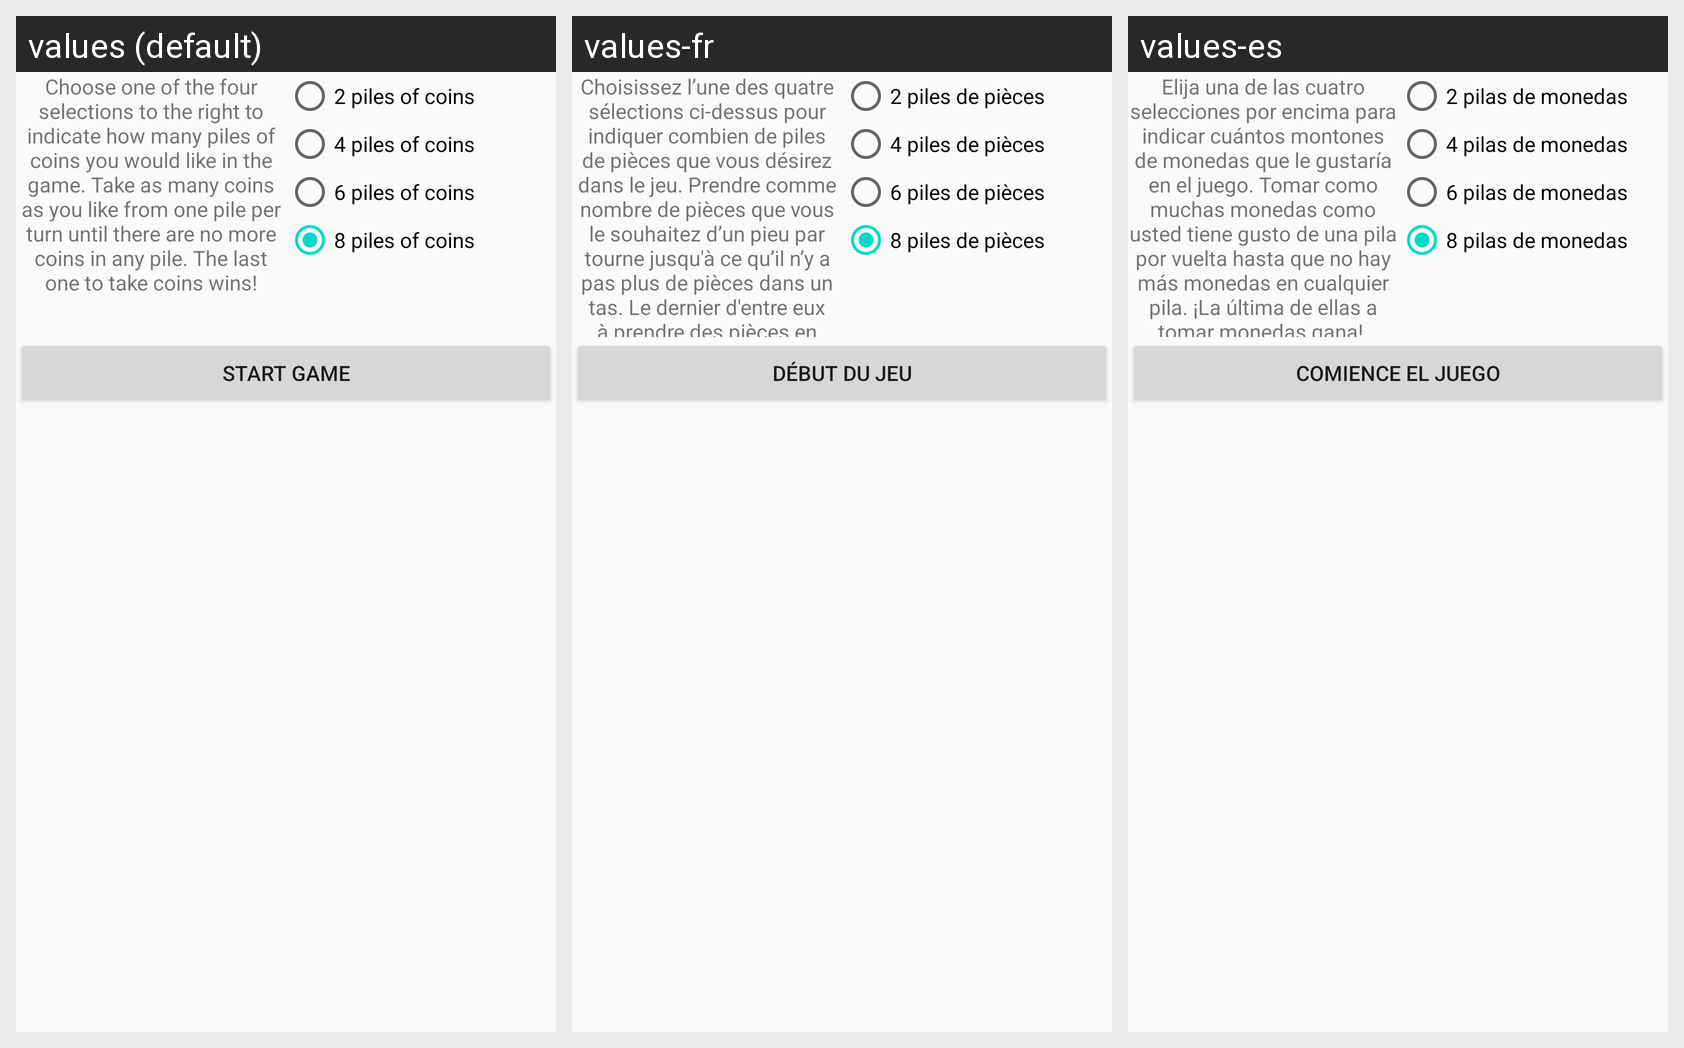

This grid shows one Android layout under several languages. Give, for every string resource on the screen, its name, the default text and each shown locale's text.
Android screen res/layout/activity_start.xml rendered under 3 locales, left to right: values (default), values-fr, values-es. Device: Nexus 5 (rendered at 1080×1920; each locale shown at half size, 540×960, under a caption strip naming it); theme AppTheme.
Strings drawn on this screen, with the default value and each locale's value (text and hints the layout hard-codes appear in the picture but are not listed):

takeaway_description
  values: Choose one of the four selections to the right to indicate how many piles of coins you would like in the game. Take as many coins as you like from one pile per turn until there are no more coins in any pile. The last one to take coins wins!
  values-fr: Choisissez l’une des quatre sélections ci-dessus pour indiquer combien de piles de pièces que vous désirez dans le jeu. Prendre comme nombre de pièces que vous le souhaitez d’un pieu par tourne jusqu'à ce qu’il n’y a pas plus de pièces dans un tas. Le dernier d'entre eux à prendre des pièces en victoires !
  values-es: Elija una de las cuatro selecciones por encima para indicar cuántos montones de monedas que le gustaría en el juego. Tomar como muchas monedas como usted tiene gusto de una pila por vuelta hasta que no hay más monedas en cualquier pila. ¡La última de ellas a tomar monedas gana! 

two_piles
  values: 2 piles of coins
  values-fr: 2 piles de pièces
  values-es: 2 pilas de monedas

four_piles
  values: 4 piles of coins
  values-fr: 4 piles de pièces
  values-es: 4 pilas de monedas

six_piles
  values: 6 piles of coins
  values-fr: 6 piles de pièces
  values-es: 6 pilas de monedas

eight_piles
  values: 8 piles of coins
  values-fr: 8 piles de pièces
  values-es: 8 pilas de monedas

start_game
  values: Start Game
  values-fr: Début du Jeu
  values-es: Comience el juego
